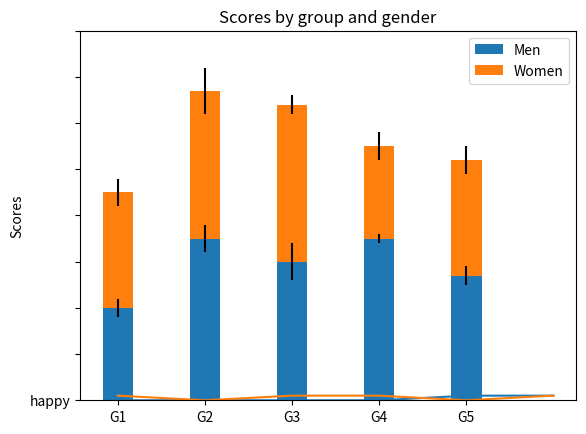
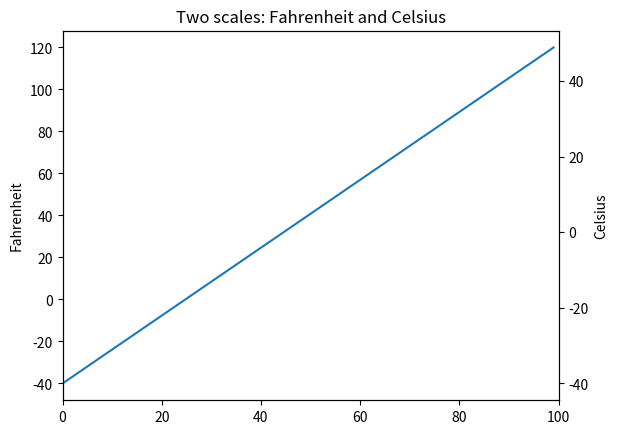
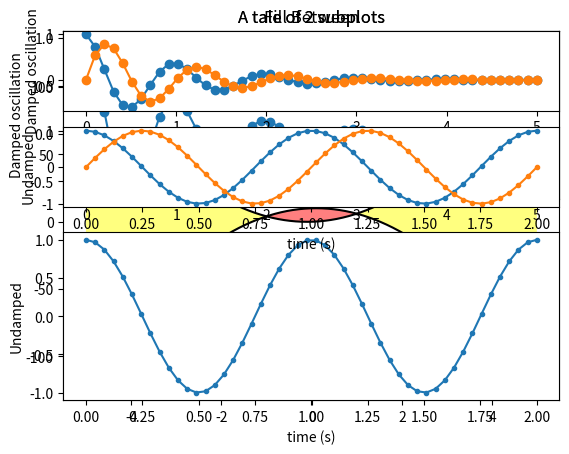

These charts were generated, in order, by the following Python code:
#!/usr/bin/env python
# coding: utf-8

# In[4]:


import matplotlib.pyplot as plt
import numpy as np


# In[8]:


cat = ["bored", "happy", "bored", "bored", "happy", "bored"]
dog = ["happy", "happy", "happy", "happy", "bored", "bored"]
activity = ["combing", "drinking", "feeding", "napping", "playing", "washing"]

fig, ax = plt.subplots()
ax.plot(activity, dog, label="dog")
ax.plot(activity, cat, label="cat")
ax.legend()

plt.show()


# In[9]:


N = 5
menMeans = (20, 35, 30, 35, 27)
womenMeans = (25, 32, 34, 20, 25)
menStd = (2, 3, 4, 1, 2)
womenStd = (3, 5, 2, 3, 3)
ind = np.arange(N)    # the x locations for the groups
width = 0.35       # the width of the bars: can also be len(x) sequence

p1 = plt.bar(ind, menMeans, width, yerr=menStd)
p2 = plt.bar(ind, womenMeans, width,
             bottom=menMeans, yerr=womenStd)

plt.ylabel('Scores')
plt.title('Scores by group and gender')
plt.xticks(ind, ('G1', 'G2', 'G3', 'G4', 'G5'))
plt.yticks(np.arange(0, 81, 10))
plt.legend((p1[0], p2[0]), ('Men', 'Women'))

plt.show()


# In[12]:


#Axes with different scales


# In[13]:





def fahrenheit2celsius(temp):
    """
    Returns temperature in Celsius.
    """
    return (5. / 9.) * (temp - 32)


def convert_ax_c_to_celsius(ax_f):
    """
    Update second axis according with first axis.
    """
    y1, y2 = ax_f.get_ylim()
    ax_c.set_ylim(fahrenheit2celsius(y1), fahrenheit2celsius(y2))
    ax_c.figure.canvas.draw()

fig, ax_f = plt.subplots()
ax_c = ax_f.twinx()

# automatically update ylim of ax2 when ylim of ax1 changes.
ax_f.callbacks.connect("ylim_changed", convert_ax_c_to_celsius)
ax_f.plot(np.linspace(-40, 120, 100))
ax_f.set_xlim(0, 100)

ax_f.set_title('Two scales: Fahrenheit and Celsius')
ax_f.set_ylabel('Fahrenheit')
ax_c.set_ylabel('Celsius')

plt.show()


# In[ ]:


#Area between two curves


# In[15]:



x = np.arange(-5, 5, 0.01)
y1 = -5*x*x + x + 10
y2 = 5*x*x + x

fig, ax = plt.subplots()
ax.plot(x, y1, x, y2, color='black')
ax.fill_between(x, y1, y2, where=y2 >y1, facecolor='yellow', alpha=0.5)
ax.fill_between(x, y1, y2, where=y2 <=y1, facecolor='red', alpha=0.5)
ax.set_title('Fill Between')

plt.show()


# In[16]:


#subplots


# In[28]:


x1 = np.linspace(0.0, 5.0)
x2 = np.linspace(0.0, 2.0)

y1 = np.cos(2 * np.pi * x1) * np.exp(-x1)
y2 = np.cos(2 * np.pi * x2)

plt.subplot(2, 1, 1)
plt.plot(x1, y1, 'o-')
plt.title('A tale of 2 subplots')
plt.ylabel('Damped oscillation')

plt.subplot(2, 1, 2)
plt.plot(x2, y2, '.-')
plt.xlabel('time (s)')
plt.ylabel('Undamped')

plt.show()


# In[31]:


x1 = np.linspace(0.0, 5.0)
x2 = np.linspace(0.0, 2.0)
x3 = np.linspace(0.0, 5.0)
x4 = np.linspace(0.0, 2.0)

y1 = np.cos(2 * np.pi * x1) * np.exp(-x1)
y2 = np.cos(2 * np.pi * x2)
y3 = np.sin(2 * np.pi * x1) * np.exp(-x1)
y4 = np.sin(2 * np.pi * x2)

plt.subplot(4, 1, 1)
plt.plot(x1, y1, 'o-')
plt.title('A tale of 2 subplots')
plt.ylabel('Damped oscillation')

plt.subplot(4, 1, 1)
plt.plot(x3, y3, 'o-')
plt.title('A tale of 2 subplots')
plt.ylabel('Damped oscillation')

plt.subplot(4, 1, 2)
plt.plot(x2, y2, '.-')
plt.xlabel('time (s)')
plt.ylabel('Undamped')

plt.subplot(4, 1, 2)
plt.plot(x4, y4, '.-')
plt.xlabel('time (s)')
plt.ylabel('Undamped')
plt.show()


# In[ ]:




